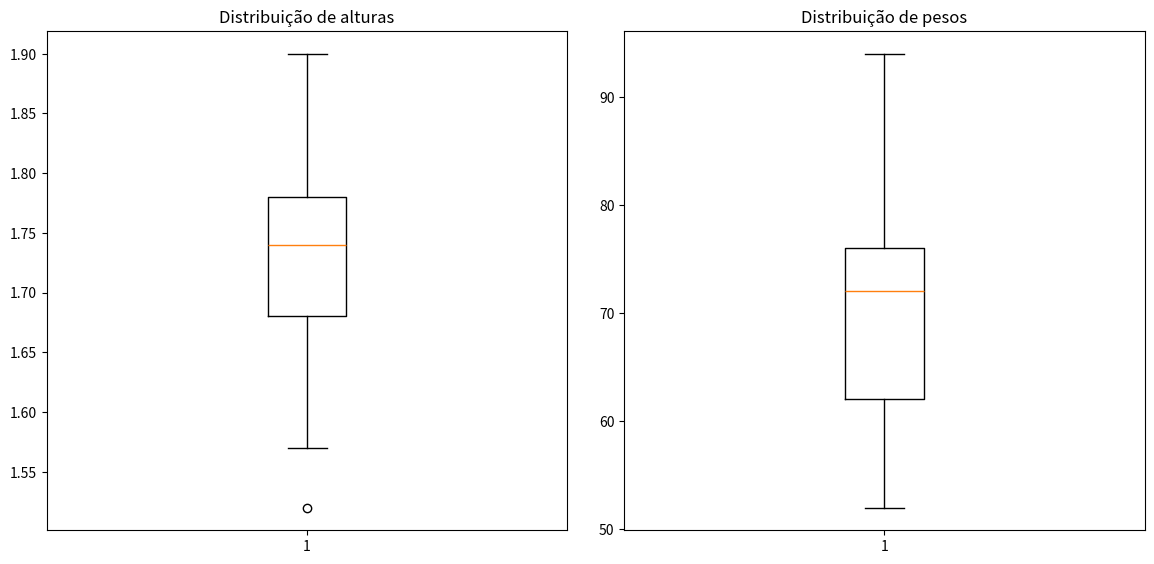

Here is the Python script that generated this plot:
import numpy as np
import matplotlib.pyplot as plt
import pandas as pd

height = [1.52,1.57,1.57,1.63,1.67,1.68,1.68,1.69,1.7,1.7,1.7,1.73,1.74,1.75,1.75,1.75,1.75,1.78,1.78,1.78,1.78,1.82,1.86,1.87,1.9]
weight = [52,53,55,60,60,62,62,64,68,72,72,72,72,73,74,75,75,75,76,80,83,85,87,94,94]

plt.figure(figsize=(12,6))

plt.subplot(1,2,1)
plt.tight_layout(pad=2)
plt.title('Distribuição de alturas')
plt.boxplot(height)
 
plt.subplot(1,2,2)
plt.tight_layout(pad=2)
plt.title('Distribuição de pesos')
plt.boxplot(weight)

plt.show() 